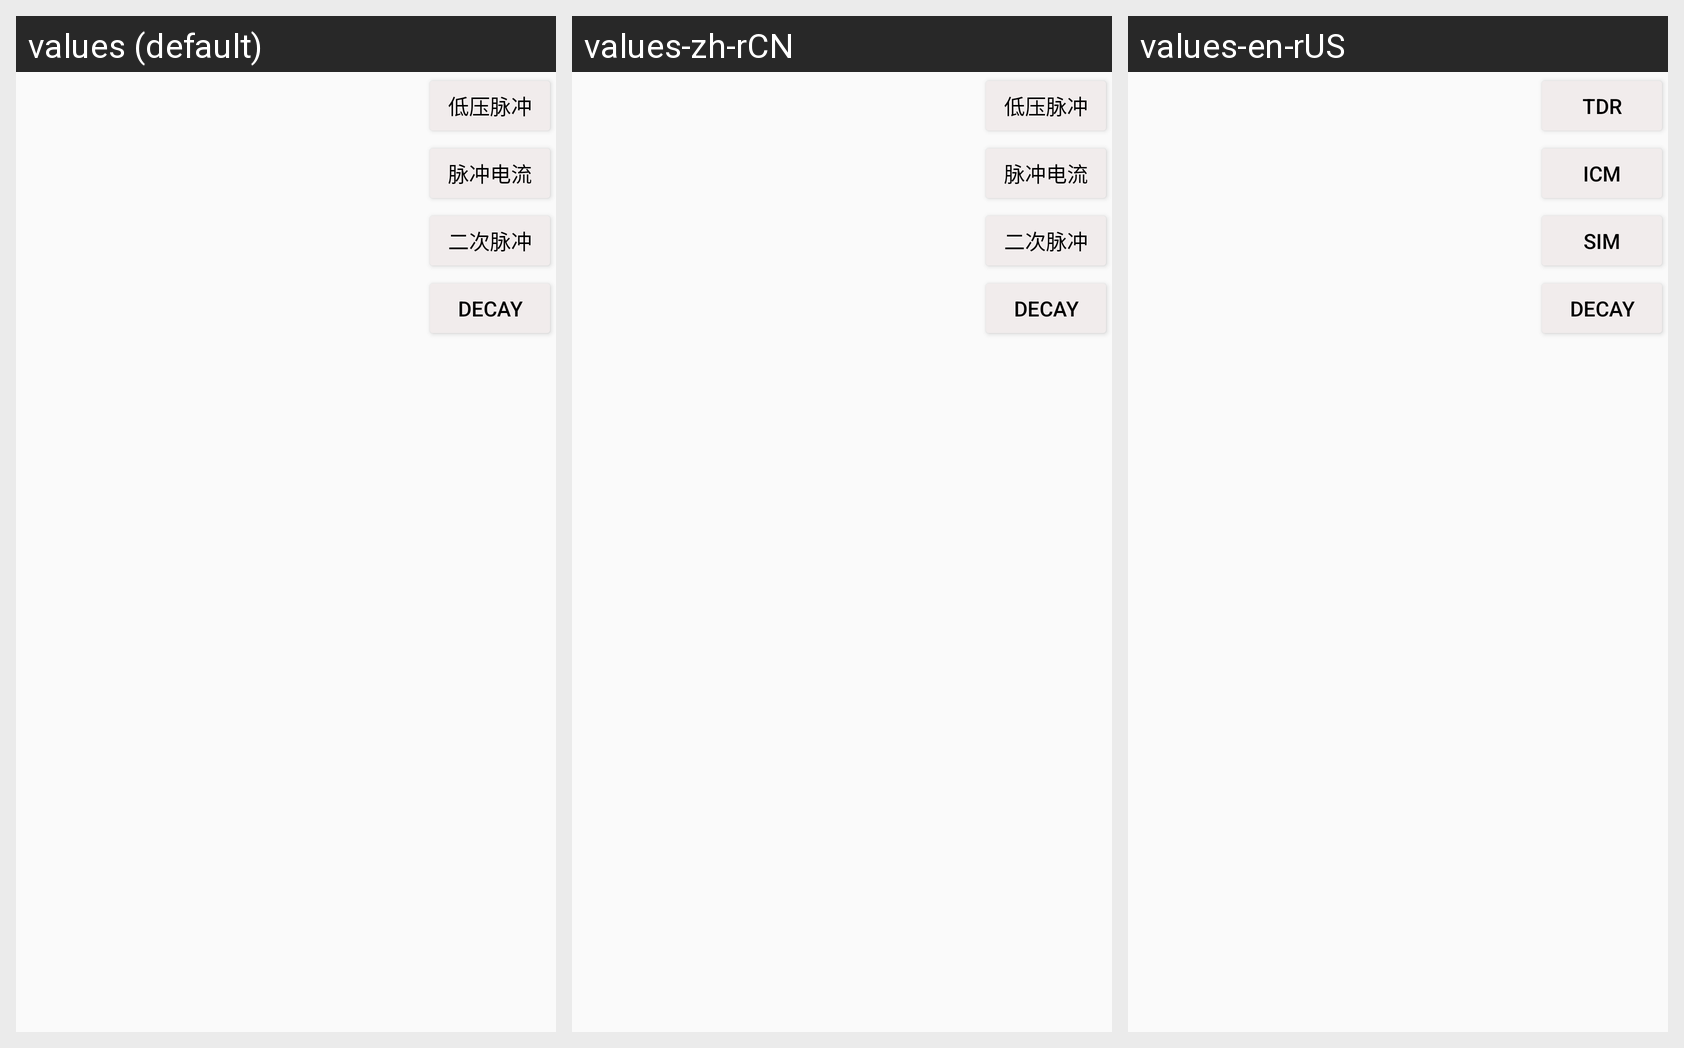

For this localized Android screen grid, give each drawn string resource with its value in every locale shown.
Android screen res/layout/mtd_layout.xml rendered under 3 locales, left to right: values (default), values-zh-rCN, values-en-rUS. Device: Nexus 5 (rendered at 1080×1920; each locale shown at half size, 540×960, under a caption strip naming it); theme AppTheme.
Strings drawn on this screen, with the default value and each locale's value (text and hints the layout hard-codes, and strings that could not be matched under every locale, appear in the picture but are not listed):

btn_tdr
  values: 低压脉冲
  values-zh-rCN: 低压脉冲
  values-en-rUS: TDR

btn_icm
  values: 脉冲电流
  values-zh-rCN: 脉冲电流
  values-en-rUS: ICM

btn_sim
  values: 二次脉冲
  values-zh-rCN: 二次脉冲
  values-en-rUS: SIM

btn_decay
  values: DECAY
  values-zh-rCN: DECAY
  values-en-rUS: DECAY
